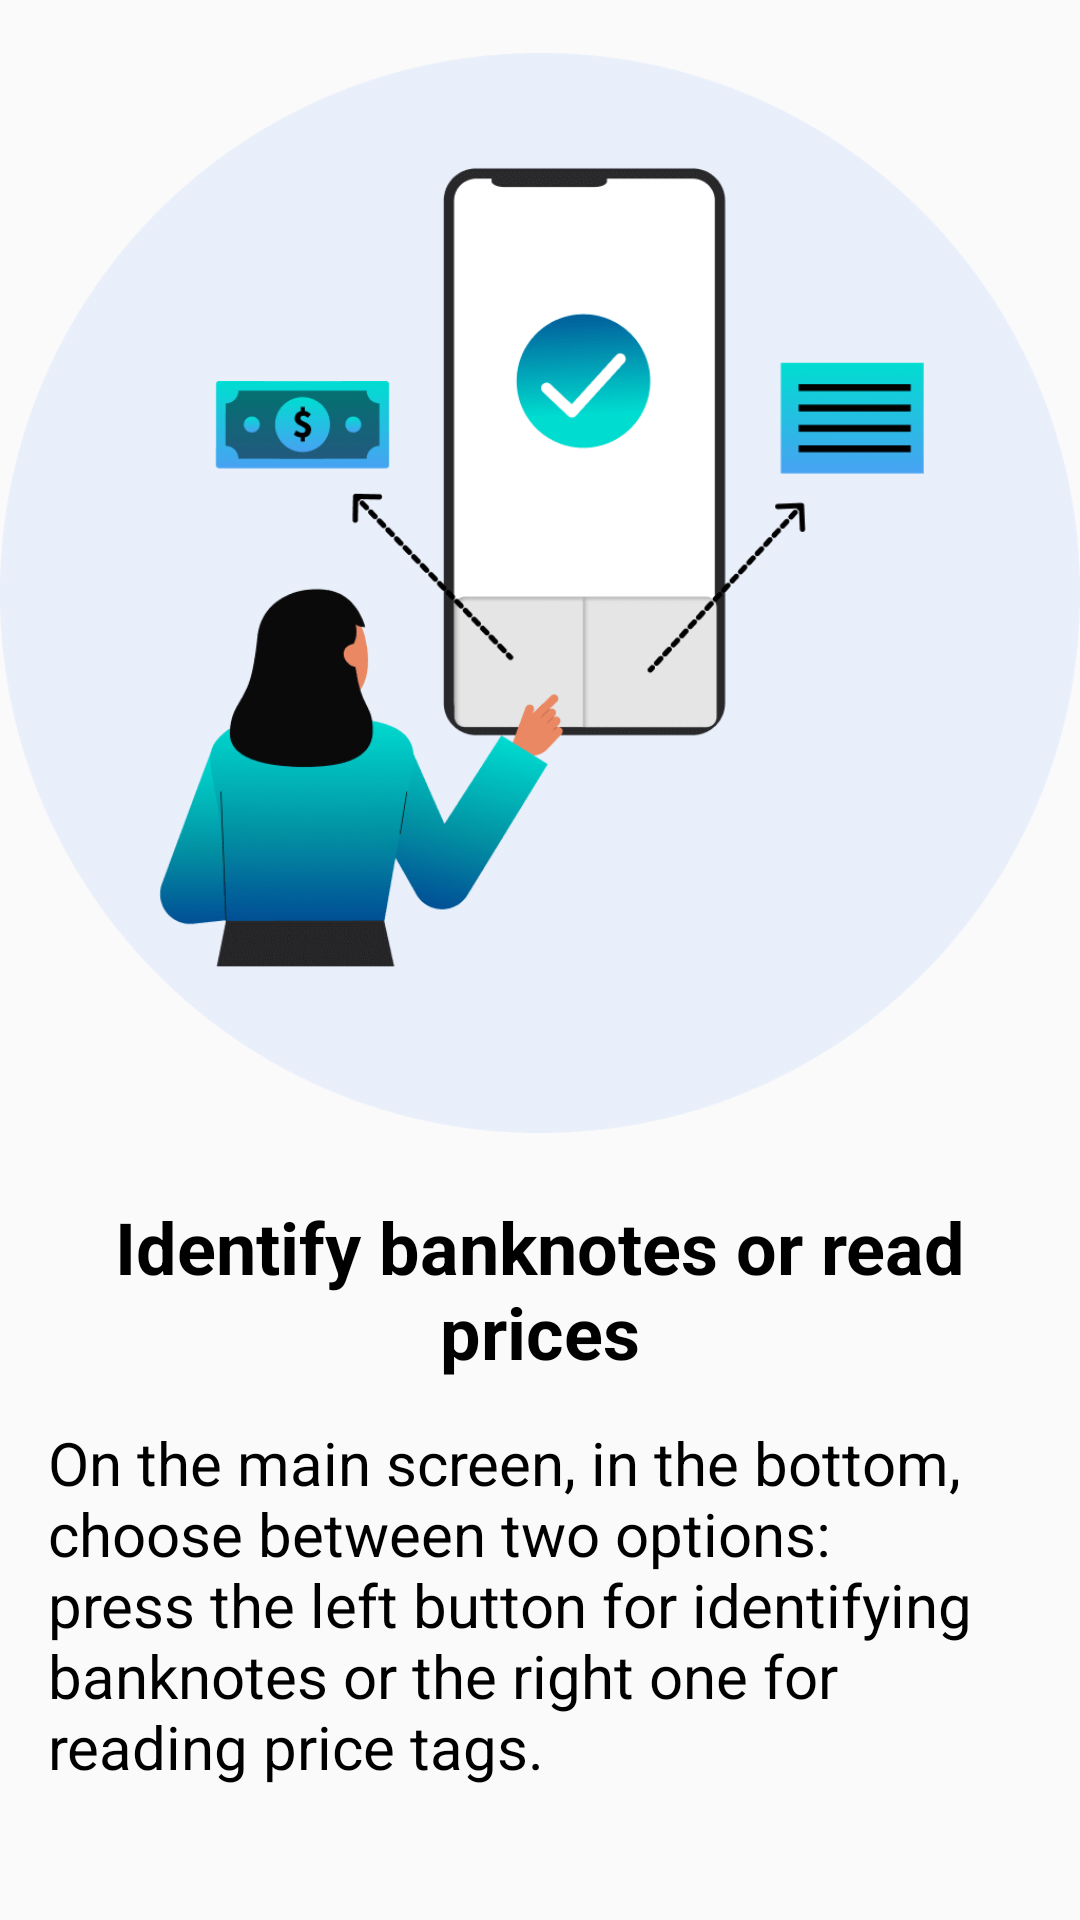

Write the Android layout XML for this screen, with the resource values it uses.
<!-- AndroidManifest.xml: application theme Theme.ShoppingEyes -->
<!-- res/layout/fragment_info_second.xml -->
<?xml version="1.0" encoding="utf-8"?>
<androidx.constraintlayout.widget.ConstraintLayout xmlns:android="http://schemas.android.com/apk/res/android"
    xmlns:app="http://schemas.android.com/apk/res-auto"
    xmlns:tools="http://schemas.android.com/tools"
    android:id="@+id/frameLayout2"
    android:layout_width="match_parent"
    android:layout_height="match_parent"
    tools:context=".InfoSecondFragment" >

    <ImageView
        android:id="@+id/imageView3"
        android:layout_width="360dp"
        android:layout_height="372dp"
        android:src="@drawable/upute2a"
        app:layout_constraintBottom_toBottomOf="parent"
        app:layout_constraintEnd_toEndOf="parent"
        app:layout_constraintHorizontal_bias="0.49"
        app:layout_constraintStart_toStartOf="parent"
        app:layout_constraintTop_toTopOf="parent"
        app:layout_constraintVertical_bias="0.044"/>

    <TextView
        android:id="@+id/textView2"
        android:layout_width="302dp"
        android:layout_height="71dp"
        android:text="Identify banknotes or read prices"
        android:textAlignment="center"
        android:textColor="#000000"
        android:textSize="24sp"
        android:textStyle="bold"
        app:layout_constraintBottom_toBottomOf="parent"
        app:layout_constraintEnd_toEndOf="parent"
        app:layout_constraintHorizontal_bias="0.498"
        app:layout_constraintStart_toStartOf="parent"
        app:layout_constraintTop_toBottomOf="@+id/imageView3"
        app:layout_constraintVertical_bias="0.084" />

    <TextView
        android:id="@+id/textView5"
        android:layout_width="328dp"
        android:layout_height="157dp"
        android:text="On the main screen, in the bottom, choose between two options: press the left button for identifying banknotes or the right one for reading price tags."
        android:textColor="#000000"
        android:textSize="20sp"
        app:layout_constraintBottom_toBottomOf="parent"
        app:layout_constraintEnd_toEndOf="@+id/textView2"
        app:layout_constraintStart_toStartOf="@+id/textView2"
        app:layout_constraintTop_toBottomOf="@+id/textView2"
        app:layout_constraintVertical_bias="0.293" />
</androidx.constraintlayout.widget.ConstraintLayout>
<!-- resources referenced by this layout -->
<resources>
  <!-- drawable upute2a: png bitmap (drawable-v24, 30376 bytes) -->
  <style name="Theme.ShoppingEyes" parent="Theme.AppCompat.DayNight.DarkActionBar">
          <item name="colorPrimary">@android:color/transparent</item>
          <item name="colorPrimaryVariant">@android:color/transparent</item>
          <item name="colorOnPrimary">@color/white</item>
          <item name="colorSecondary">@color/teal_200</item>
          <item name="colorSecondaryVariant">@color/teal_700</item>
          <item name="colorOnSecondary">@color/white</item>
          <item name="android:statusBarColor" tools:targetApi="l">?attr/colorPrimaryVariant</item>
          <item name="actionBarSize">80dp</item>
          <item name="titleTextColor">@color/white</item>
          <item name="iconTint">@color/white</item>
          <item name="iconSize">70dp</item>
          <item name="colorControlActivated">@color/teal_200</item>
          <item name="android:colorForeground">@color/blackHC</item>
      </style>
  <color name="white">#FFFFFFFF</color>
  <color name="teal_200">#FF03DAC5</color>
  <color name="teal_700">#038FA3</color>
  <color name="blackHC">#212121</color>
</resources>
